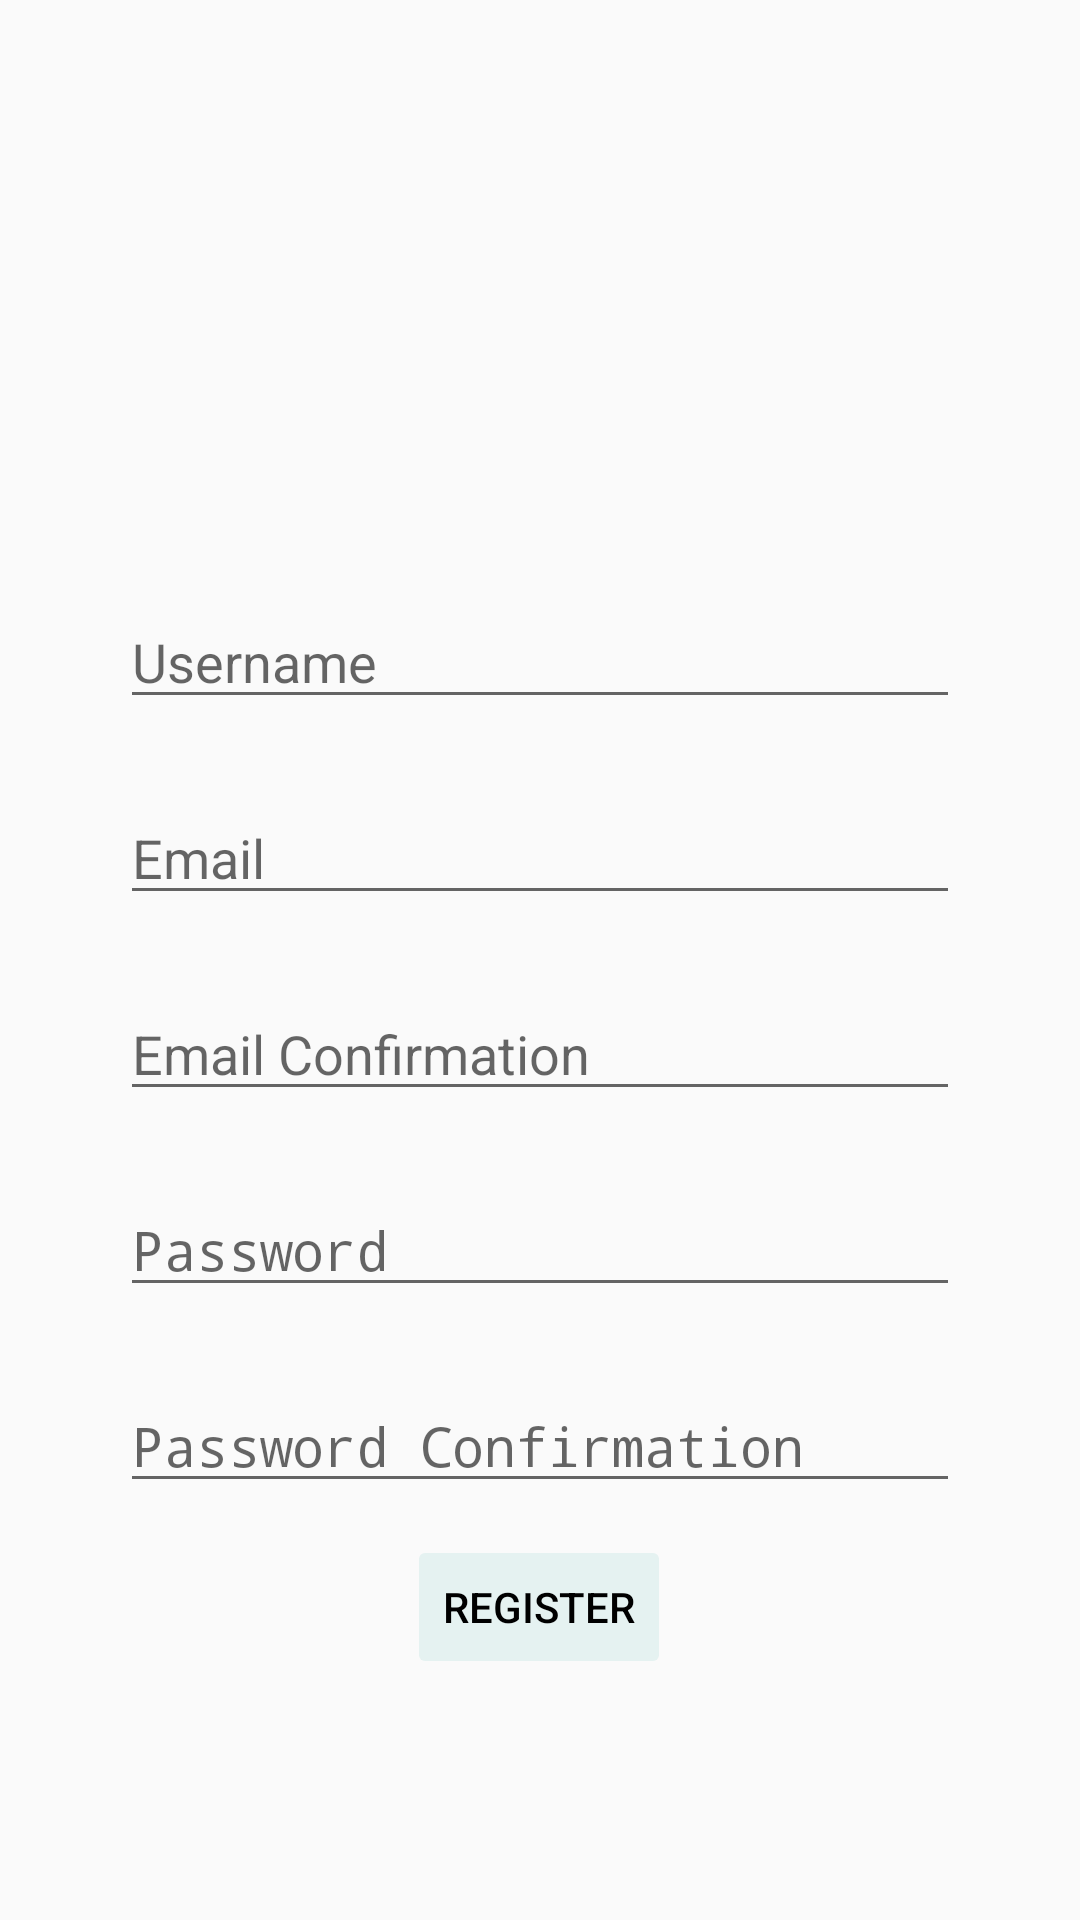

Layout XML and referenced resources for this Android screen:
<!-- AndroidManifest.xml: application theme MYAppTheme -->
<!-- res/layout/activity_register.xml -->
<?xml version="1.0" encoding="utf-8"?>

<androidx.constraintlayout.widget.ConstraintLayout xmlns:android="http://schemas.android.com/apk/res/android"
    xmlns:app="http://schemas.android.com/apk/res-auto"
    xmlns:tools="http://schemas.android.com/tools"
    android:id="@+id/container"
    android:layout_width="match_parent"
    android:layout_height="match_parent"
    android:paddingLeft="@dimen/activity_horizontal_margin"
    android:paddingTop="@dimen/activity_vertical_margin"
    android:paddingRight="@dimen/activity_horizontal_margin"
    android:paddingBottom="@dimen/activity_vertical_margin"
    tools:context="com.junjunguo.pocketmaps.activities.ui.login.LoginActivity">

    <EditText
        android:id="@+id/username"
        android:layout_width="0dp"
        android:layout_height="wrap_content"
        android:layout_marginStart="24dp"
        android:layout_marginEnd="24dp"

        android:hint="@string/ra_prompt_username"
        android:inputType="textEmailAddress"
        android:selectAllOnFocus="true"
        app:layout_constraintEnd_toEndOf="parent"
        app:layout_constraintHorizontal_bias="0.968"
        app:layout_constraintStart_toStartOf="parent"
        app:layout_constraintTop_toTopOf="@+id/loading" />

    <Button
        android:id="@+id/register"
        android:layout_width="wrap_content"
        android:layout_height="wrap_content"
        android:layout_gravity="start"
        android:layout_marginStart="48dp"
        android:layout_marginEnd="48dp"
        android:layout_marginBottom="64dp"
        android:enabled="false"
        android:text="@string/ra_action_register"
        android:textColor="#000000"
        app:layout_constraintBottom_toBottomOf="parent"
        app:layout_constraintEnd_toEndOf="parent"
        app:layout_constraintHorizontal_bias="0.497"
        app:layout_constraintStart_toStartOf="parent"
        app:layout_constraintTop_toBottomOf="@+id/password_confirmation"
        app:layout_constraintVertical_bias="0.959" />

    <EditText
        android:id="@+id/email"
        android:layout_width="0dp"
        android:layout_height="wrap_content"
        android:layout_marginStart="24dp"
        android:layout_marginTop="24dp"

        android:layout_marginEnd="24dp"
        android:hint="@string/ra_prompt_email"
        android:inputType="textEmailAddress"
        android:selectAllOnFocus="true"
        app:layout_constraintEnd_toEndOf="parent"
        app:layout_constraintStart_toStartOf="parent"
        app:layout_constraintTop_toBottomOf="@+id/username" />

    <EditText
        android:id="@+id/email_confirmation"
        android:layout_width="0dp"
        android:layout_height="wrap_content"
        android:layout_marginStart="24dp"
        android:layout_marginTop="24dp"

        android:layout_marginEnd="24dp"
        android:hint="@string/ra_prompt_email_confirmation"
        android:inputType="textEmailAddress"
        android:selectAllOnFocus="true"
        app:layout_constraintEnd_toEndOf="parent"
        app:layout_constraintStart_toStartOf="parent"
        app:layout_constraintTop_toBottomOf="@+id/email" />

    <EditText
        android:id="@+id/password"
        android:layout_width="0dp"
        android:layout_height="wrap_content"
        android:layout_marginStart="24dp"

        android:layout_marginTop="24dp"
        android:layout_marginEnd="24dp"
        android:hint="@string/ra_prompt_password"
        android:imeActionLabel="@string/ra_action_sign_in_short"
        android:imeOptions="actionDone"
        android:inputType="textPassword"
        android:selectAllOnFocus="true"
        app:layout_constraintEnd_toEndOf="parent"
        app:layout_constraintStart_toStartOf="parent"
        app:layout_constraintTop_toBottomOf="@+id/email_confirmation" />

    <EditText
        android:id="@+id/password_confirmation"
        android:layout_width="0dp"
        android:layout_height="wrap_content"
        android:layout_marginStart="24dp"

        android:layout_marginTop="24dp"
        android:layout_marginEnd="24dp"
        android:hint="@string/ra_prompt_password_confirmation"
        android:imeActionLabel="@string/ra_action_sign_in_short"
        android:imeOptions="actionDone"
        android:inputType="textPassword"
        android:selectAllOnFocus="true"
        app:layout_constraintEnd_toEndOf="parent"
        app:layout_constraintStart_toStartOf="parent"
        app:layout_constraintTop_toBottomOf="@+id/password" />

    <ProgressBar
        android:id="@+id/loading"
        android:layout_width="wrap_content"
        android:layout_height="wrap_content"
        android:layout_gravity="center"
        android:layout_marginStart="32dp"
        android:layout_marginTop="64dp"
        android:layout_marginEnd="32dp"
        android:layout_marginBottom="64dp"
        android:visibility="gone"
        app:layout_constraintBottom_toBottomOf="parent"
        app:layout_constraintEnd_toEndOf="@+id/password"
        app:layout_constraintStart_toStartOf="@+id/password"
        app:layout_constraintTop_toTopOf="parent"
        app:layout_constraintVertical_bias="0.3" />

    <ImageView
        android:id="@+id/imageView"
        android:layout_width="127dp"
        android:layout_height="112dp"
        android:layout_marginTop="85dp"
        app:layout_constraintBottom_toTopOf="@+id/username"
        app:layout_constraintEnd_toEndOf="parent"
        app:layout_constraintStart_toStartOf="parent"
        app:layout_constraintTop_toTopOf="parent"
        app:layout_constraintVertical_bias="0.0"
        app:srcCompat="@mipmap/ic_launcher" />

</androidx.constraintlayout.widget.ConstraintLayout>
<!-- resources referenced by this layout -->
<resources>
  <dimen name="activity_horizontal_margin">16dp</dimen>
  <dimen name="activity_vertical_margin">16dp</dimen>
  <string name="ra_action_register">Register</string>
  <string name="ra_action_sign_in_short">Login</string>
  <string name="ra_prompt_email">Email</string>
  <string name="ra_prompt_email_confirmation">Email Confirmation</string>
  <string name="ra_prompt_password">Password</string>
  <string name="ra_prompt_password_confirmation">Password Confirmation</string>
  <string name="ra_prompt_username">Username</string>
  <style name="MYAppTheme" parent="Theme.AppCompat.Light.NoActionBar">
          <item name="android:listChoiceIndicatorMultiple">@drawable/apptheme_btn_check_holo_light</item>
          <item name="android:listChoiceIndicatorSingle">@drawable/apptheme_btn_radio_holo_light</item>
      </style>
  <!-- drawable apptheme_btn_check_holo_light: vector/xml drawable (drawable, 2527 chars, omitted) -->
</resources>
